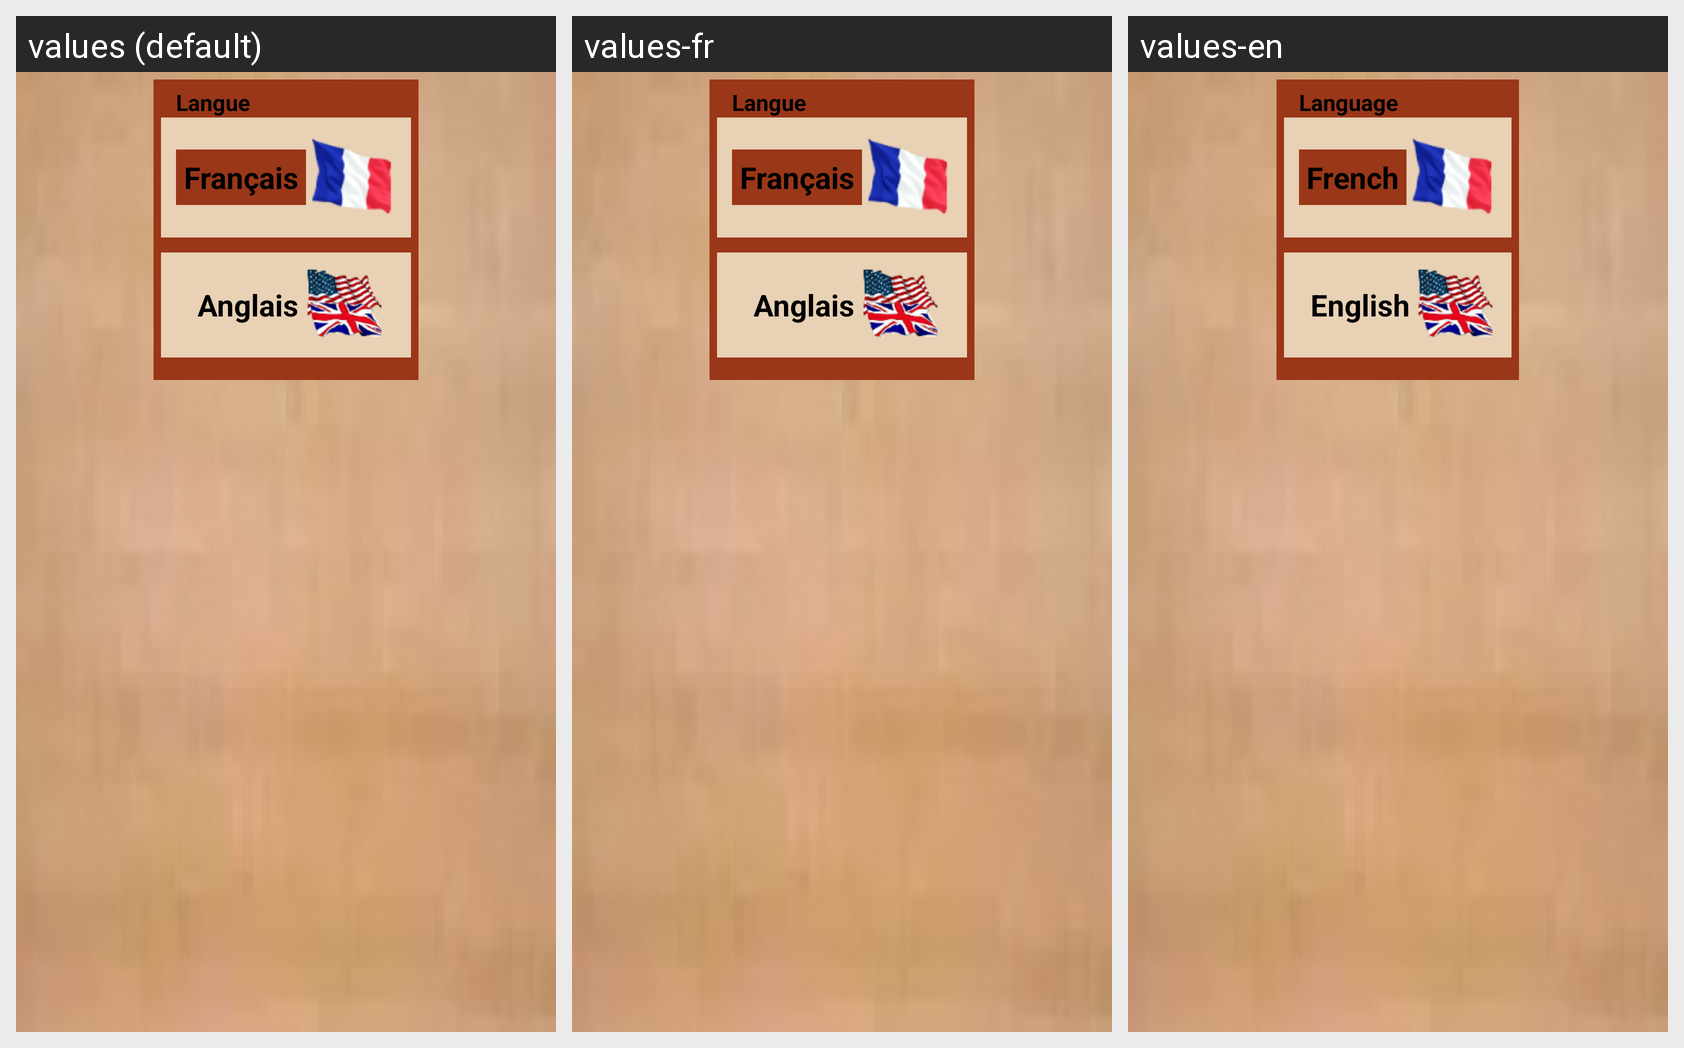

For this localized Android screen grid, give each drawn string resource with its value in every locale shown.
Android screen res/layout/popup_langue.xml rendered under 3 locales, left to right: values (default), values-fr, values-en. Device: Nexus 5 (rendered at 1080×1920; each locale shown at half size, 540×960, under a caption strip naming it); theme android:Theme.Light.NoTitleBar.Fullscreen.
Strings drawn on this screen, with the default value and each locale's value (text and hints the layout hard-codes, and strings that could not be matched under every locale, appear in the picture but are not listed):

langue
  values: Langue
  values-fr: Langue
  values-en: Language

francais
  values: Français
  values-fr: Français
  values-en: French

anglais
  values: Anglais
  values-fr: Anglais
  values-en: English
